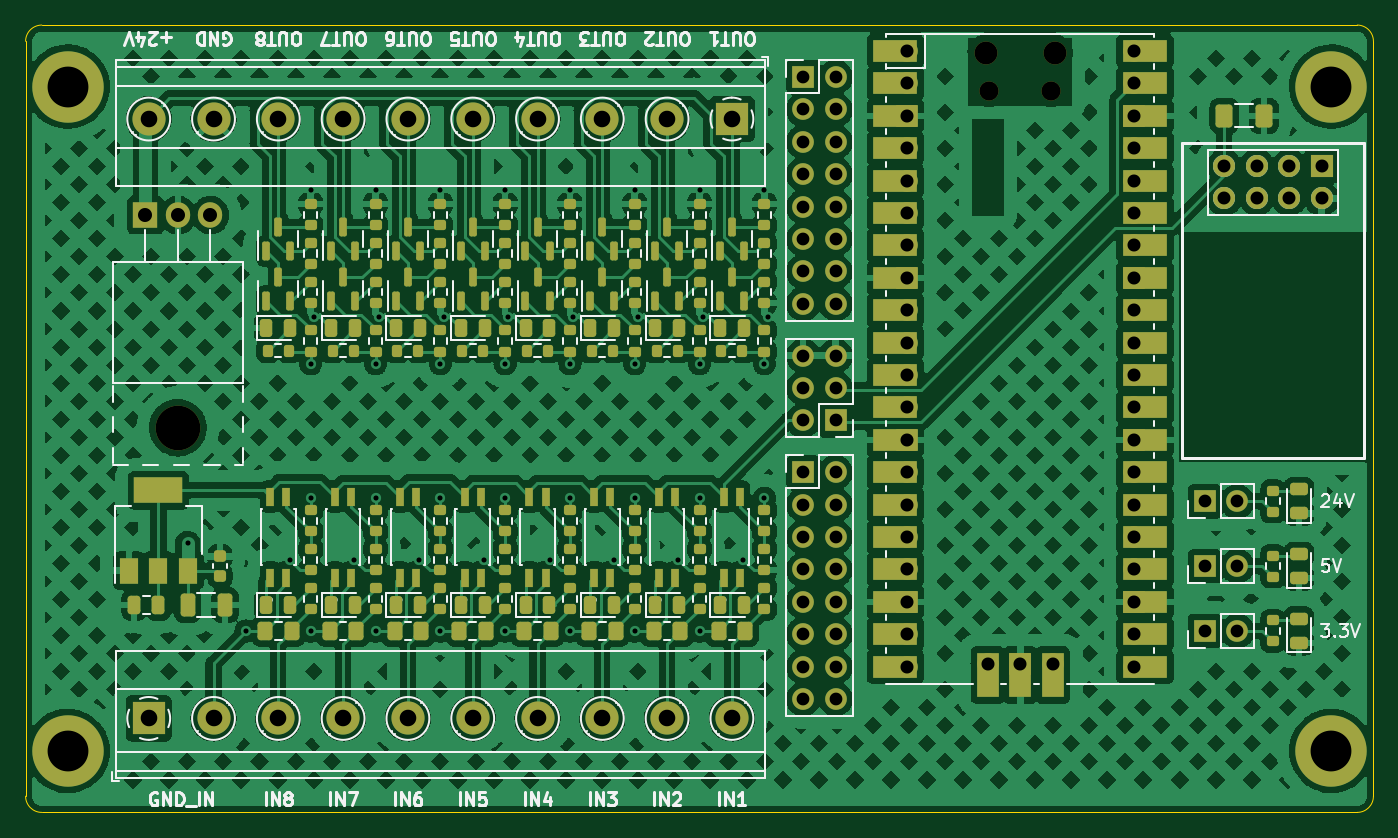
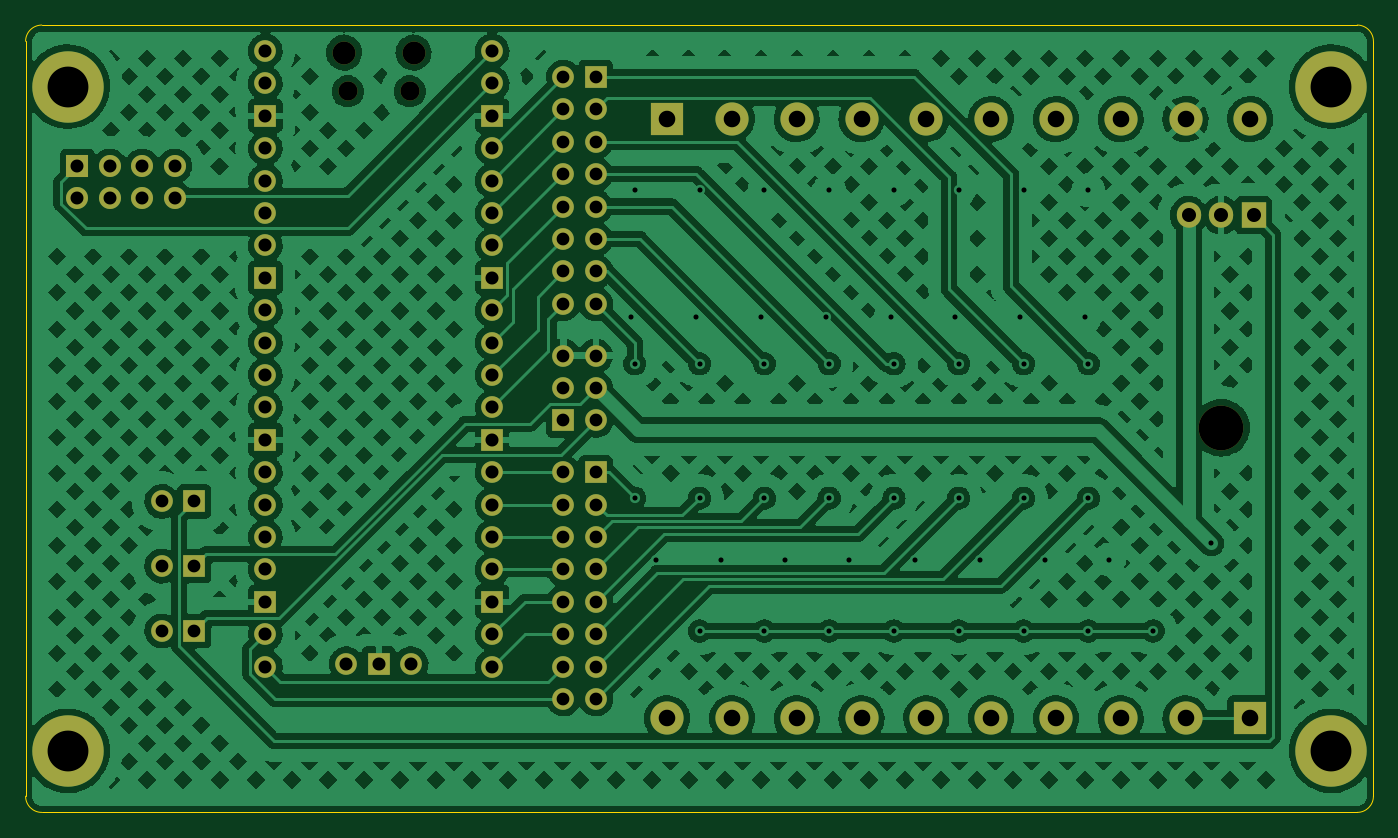
Circuit board: 11 layer files. Board 105.7 x 61.7 mm.
- bottom_copper: Triggerbox_Deluxe-CuBottom.gbr (424199 bytes)
- top_copper: Triggerbox_Deluxe-CuTop.gbr (527700 bytes)
- outline: Triggerbox_Deluxe-EdgeCuts.gbr (1001 bytes)
- bottom_mask: Triggerbox_Deluxe-MaskBottom.gbr (4483 bytes)
- top_mask: Triggerbox_Deluxe-MaskTop.gbr (17239 bytes)
- drill: Triggerbox_Deluxe-NPTH.drl (547 bytes)
- drill: Triggerbox_Deluxe-PTH.drl (2729 bytes)
- paste: Triggerbox_Deluxe-PasteBottom.gbr (466 bytes)
- paste: Triggerbox_Deluxe-PasteTop.gbr (11784 bytes)
- bottom_silk: Triggerbox_Deluxe-SilkBottom.gbr (4486 bytes)
- top_silk: Triggerbox_Deluxe-SilkTop.gbr (65552 bytes)

=== bottom_copper: Triggerbox_Deluxe-CuBottom.gbr (424199 bytes, source omitted) ===
=== top_copper: Triggerbox_Deluxe-CuTop.gbr (527700 bytes, source omitted) ===
=== outline: Triggerbox_Deluxe-EdgeCuts.gbr ===
%TF.GenerationSoftware,KiCad,Pcbnew,(6.0.11)*%
%TF.CreationDate,2023-03-20T13:43:10+01:00*%
%TF.ProjectId,Triggerbox_Deluxe,54726967-6765-4726-926f-785f44656c75,rev?*%
%TF.SameCoordinates,Original*%
%TF.FileFunction,Profile,NP*%
%FSLAX46Y46*%
G04 Gerber Fmt 4.6, Leading zero omitted, Abs format (unit mm)*
G04 Created by KiCad (PCBNEW (6.0.11)) date 2023-03-20 13:43:10*
%MOMM*%
%LPD*%
G01*
G04 APERTURE LIST*
%TA.AperFunction,Profile*%
%ADD10C,0.100000*%
%TD*%
G04 APERTURE END LIST*
D10*
X146303974Y-68072026D02*
G75*
G03*
X145034000Y-66802026I-1269974J26D01*
G01*
X146304000Y-68072026D02*
X146304000Y-127254000D01*
X41910000Y-66802000D02*
G75*
G03*
X40640000Y-68072000I-40J-1269960D01*
G01*
X145034000Y-128524000D02*
G75*
G03*
X146304000Y-127254000I0J1270000D01*
G01*
X145034000Y-128524000D02*
X41910000Y-128524000D01*
X40640000Y-127254000D02*
X40640000Y-68072000D01*
X40640000Y-127254000D02*
G75*
G03*
X41910000Y-128524000I1270000J0D01*
G01*
X145034000Y-66802026D02*
X41910000Y-66802000D01*
M02*

=== bottom_mask: Triggerbox_Deluxe-MaskBottom.gbr ===
%TF.GenerationSoftware,KiCad,Pcbnew,(6.0.11)*%
%TF.CreationDate,2023-03-20T13:43:10+01:00*%
%TF.ProjectId,Triggerbox_Deluxe,54726967-6765-4726-926f-785f44656c75,rev?*%
%TF.SameCoordinates,Original*%
%TF.FileFunction,Soldermask,Bot*%
%TF.FilePolarity,Negative*%
%FSLAX46Y46*%
G04 Gerber Fmt 4.6, Leading zero omitted, Abs format (unit mm)*
G04 Created by KiCad (PCBNEW (6.0.11)) date 2023-03-20 13:43:10*
%MOMM*%
%LPD*%
G01*
G04 APERTURE LIST*
%ADD10C,5.600000*%
%ADD11R,1.700000X1.700000*%
%ADD12O,1.700000X1.700000*%
%ADD13R,1.727200X1.727200*%
%ADD14O,1.727200X1.727200*%
%ADD15O,3.500000X3.500000*%
%ADD16R,1.905000X2.000000*%
%ADD17O,1.905000X2.000000*%
%ADD18O,1.500000X1.500000*%
%ADD19O,1.800000X1.800000*%
%ADD20R,2.600000X2.600000*%
%ADD21C,2.600000*%
G04 APERTURE END LIST*
D10*
%TO.C,H1*%
X43942000Y-123698000D03*
%TD*%
D11*
%TO.C,JP3*%
X133091000Y-104140000D03*
D12*
X135631000Y-104140000D03*
%TD*%
D11*
%TO.C,JP1*%
X133091000Y-114300000D03*
D12*
X135631000Y-114300000D03*
%TD*%
D13*
%TO.C,U3*%
X142240000Y-77851000D03*
D14*
X142240000Y-80391000D03*
X139700000Y-77851000D03*
X139700000Y-80391000D03*
X137160000Y-77851000D03*
X137160000Y-80391000D03*
X134620000Y-77851000D03*
X134620000Y-80391000D03*
%TD*%
D11*
%TO.C,J4*%
X101600000Y-101854000D03*
D12*
X104140000Y-101854000D03*
X101600000Y-104394000D03*
X104140000Y-104394000D03*
X101600000Y-106934000D03*
X104140000Y-106934000D03*
X101600000Y-109474000D03*
X104140000Y-109474000D03*
X101600000Y-112014000D03*
X104140000Y-112014000D03*
X101600000Y-114554000D03*
X104140000Y-114554000D03*
X101600000Y-117094000D03*
X104140000Y-117094000D03*
X101600000Y-119634000D03*
X104140000Y-119634000D03*
%TD*%
D11*
%TO.C,J5*%
X101600000Y-70866000D03*
D12*
X104140000Y-70866000D03*
X101600000Y-73406000D03*
X104140000Y-73406000D03*
X101600000Y-75946000D03*
X104140000Y-75946000D03*
X101600000Y-78486000D03*
X104140000Y-78486000D03*
X101600000Y-81026000D03*
X104140000Y-81026000D03*
X101600000Y-83566000D03*
X104140000Y-83566000D03*
X101600000Y-86106000D03*
X104140000Y-86106000D03*
X101600000Y-88646000D03*
X104140000Y-88646000D03*
%TD*%
D15*
%TO.C,IC1*%
X52578000Y-98362000D03*
D16*
X50038000Y-81702000D03*
D17*
X52578000Y-81702000D03*
X55118000Y-81702000D03*
%TD*%
D18*
%TO.C,U2*%
X116193000Y-71994000D03*
D19*
X115893000Y-68964000D03*
D18*
X121043000Y-71994000D03*
D19*
X121343000Y-68964000D03*
D12*
X109728000Y-68834000D03*
X109728000Y-71374000D03*
D11*
X109728000Y-73914000D03*
D12*
X109728000Y-76454000D03*
X109728000Y-78994000D03*
X109728000Y-81534000D03*
X109728000Y-84074000D03*
D11*
X109728000Y-86614000D03*
D12*
X109728000Y-89154000D03*
X109728000Y-91694000D03*
X109728000Y-94234000D03*
X109728000Y-96774000D03*
D11*
X109728000Y-99314000D03*
D12*
X109728000Y-101854000D03*
X109728000Y-104394000D03*
X109728000Y-106934000D03*
X109728000Y-109474000D03*
D11*
X109728000Y-112014000D03*
D12*
X109728000Y-114554000D03*
X109728000Y-117094000D03*
X127508000Y-117094000D03*
X127508000Y-114554000D03*
D11*
X127508000Y-112014000D03*
D12*
X127508000Y-109474000D03*
X127508000Y-106934000D03*
X127508000Y-104394000D03*
X127508000Y-101854000D03*
D11*
X127508000Y-99314000D03*
D12*
X127508000Y-96774000D03*
X127508000Y-94234000D03*
X127508000Y-91694000D03*
X127508000Y-89154000D03*
D11*
X127508000Y-86614000D03*
D12*
X127508000Y-84074000D03*
X127508000Y-81534000D03*
X127508000Y-78994000D03*
X127508000Y-76454000D03*
D11*
X127508000Y-73914000D03*
D12*
X127508000Y-71374000D03*
X127508000Y-68834000D03*
X116078000Y-116864000D03*
D11*
X118618000Y-116864000D03*
D12*
X121158000Y-116864000D03*
%TD*%
D11*
%TO.C,J3*%
X104140000Y-97790000D03*
D12*
X101600000Y-97790000D03*
X104140000Y-95250000D03*
X101600000Y-95250000D03*
X104140000Y-92710000D03*
X101600000Y-92710000D03*
%TD*%
D10*
%TO.C,H4*%
X43942000Y-71628000D03*
%TD*%
%TO.C,H3*%
X143002000Y-71628000D03*
%TD*%
D11*
%TO.C,JP2*%
X133091000Y-109220000D03*
D12*
X135631000Y-109220000D03*
%TD*%
D20*
%TO.C,J1*%
X96012000Y-74168000D03*
D21*
X90932000Y-74168000D03*
X85852000Y-74168000D03*
X80772000Y-74168000D03*
X75692000Y-74168000D03*
X70612000Y-74168000D03*
X65532000Y-74168000D03*
X60452000Y-74168000D03*
X55372000Y-74168000D03*
X50292000Y-74168000D03*
%TD*%
D20*
%TO.C,J2*%
X50292000Y-121158000D03*
D21*
X55372000Y-121158000D03*
X60452000Y-121158000D03*
X65532000Y-121158000D03*
X70612000Y-121158000D03*
X75692000Y-121158000D03*
X80772000Y-121158000D03*
X85852000Y-121158000D03*
X90932000Y-121158000D03*
X96012000Y-121158000D03*
%TD*%
D10*
%TO.C,H2*%
X143002000Y-123698000D03*
%TD*%
M02*

=== top_mask: Triggerbox_Deluxe-MaskTop.gbr (17239 bytes, source omitted) ===
=== drill: Triggerbox_Deluxe-NPTH.drl ===
M48
; DRILL file {KiCad (6.0.11)} date Mon Mar 20 13:43:10 2023
; FORMAT={-:-/ absolute / inch / decimal}
; #@! TF.CreationDate,2023-03-20T13:43:10+01:00
; #@! TF.GenerationSoftware,Kicad,Pcbnew,(6.0.11)
; #@! TF.FileFunction,NonPlated,1,2,NPTH
FMAT,2
INCH
; #@! TA.AperFunction,NonPlated,NPTH,ComponentDrill
T1C0.0591
; #@! TA.AperFunction,NonPlated,NPTH,ComponentDrill
T2C0.0709
; #@! TA.AperFunction,NonPlated,NPTH,ComponentDrill
T3C0.1378
%
G90
G05
T1
X4.5745Y-2.8344
X4.7655Y-2.8344
T2
X4.5627Y-2.7151
X4.7773Y-2.7151
T3
X2.07Y-3.8725
T0
M30

=== drill: Triggerbox_Deluxe-PTH.drl ===
M48
; DRILL file {KiCad (6.0.11)} date Mon Mar 20 13:43:10 2023
; FORMAT={-:-/ absolute / inch / decimal}
; #@! TF.CreationDate,2023-03-20T13:43:10+01:00
; #@! TF.GenerationSoftware,Kicad,Pcbnew,(6.0.11)
; #@! TF.FileFunction,Plated,1,2,PTH
FMAT,2
INCH
; #@! TA.AperFunction,Plated,PTH,ViaDrill
T1C0.0157
; #@! TA.AperFunction,Plated,PTH,ComponentDrill
T2C0.0394
; #@! TA.AperFunction,Plated,PTH,ComponentDrill
T3C0.0400
; #@! TA.AperFunction,Plated,PTH,ComponentDrill
T4C0.0402
; #@! TA.AperFunction,Plated,PTH,ComponentDrill
T5C0.0433
; #@! TA.AperFunction,Plated,PTH,ComponentDrill
T6C0.0512
; #@! TA.AperFunction,Plated,PTH,ComponentDrill
T7C0.1260
%
G90
G05
T1
X2.1Y-4.23
X2.28Y-4.5
X2.415Y-4.28
X2.48Y-3.14
X2.48Y-3.675
X2.48Y-4.09
X2.48Y-4.5
X2.49Y-3.53
X2.615Y-4.28
X2.68Y-3.14
X2.68Y-3.675
X2.68Y-4.09
X2.68Y-4.5
X2.69Y-3.53
X2.815Y-4.28
X2.88Y-3.14
X2.88Y-3.675
X2.88Y-4.09
X2.88Y-4.5
X2.89Y-3.53
X3.015Y-4.28
X3.08Y-3.14
X3.08Y-3.675
X3.08Y-4.09
X3.08Y-4.5
X3.09Y-3.53
X3.22Y-4.28
X3.28Y-3.14
X3.28Y-3.675
X3.28Y-4.09
X3.28Y-4.5
X3.29Y-3.53
X3.415Y-4.28
X3.48Y-3.14
X3.48Y-3.675
X3.48Y-4.09
X3.48Y-4.5
X3.49Y-3.53
X3.615Y-4.28
X3.68Y-3.14
X3.68Y-3.675
X3.68Y-4.09
X3.68Y-4.5
X3.69Y-3.53
X3.815Y-4.28
X3.88Y-3.14
X3.88Y-3.675
X3.88Y-4.09
X3.89Y-3.53
T2
X4.0Y-2.79
X4.0Y-2.89
X4.0Y-2.99
X4.0Y-3.09
X4.0Y-3.19
X4.0Y-3.29
X4.0Y-3.39
X4.0Y-3.49
X4.0Y-3.65
X4.0Y-3.75
X4.0Y-3.85
X4.0Y-4.01
X4.0Y-4.11
X4.0Y-4.21
X4.0Y-4.31
X4.0Y-4.41
X4.0Y-4.51
X4.0Y-4.61
X4.0Y-4.71
X4.1Y-2.79
X4.1Y-2.89
X4.1Y-2.99
X4.1Y-3.09
X4.1Y-3.19
X4.1Y-3.29
X4.1Y-3.39
X4.1Y-3.49
X4.1Y-3.65
X4.1Y-3.75
X4.1Y-3.85
X4.1Y-4.01
X4.1Y-4.11
X4.1Y-4.21
X4.1Y-4.31
X4.1Y-4.41
X4.1Y-4.51
X4.1Y-4.61
X4.1Y-4.71
X5.2398Y-4.1
X5.2398Y-4.3
X5.2398Y-4.5
X5.3398Y-4.1
X5.3398Y-4.3
X5.3398Y-4.5
T3
X5.3Y-3.065
X5.3Y-3.165
X5.4Y-3.065
X5.4Y-3.165
X5.5Y-3.065
X5.5Y-3.165
X5.6Y-3.065
X5.6Y-3.165
T4
X4.32Y-2.71
X4.32Y-2.81
X4.32Y-2.91
X4.32Y-3.01
X4.32Y-3.11
X4.32Y-3.21
X4.32Y-3.31
X4.32Y-3.41
X4.32Y-3.51
X4.32Y-3.61
X4.32Y-3.71
X4.32Y-3.81
X4.32Y-3.91
X4.32Y-4.01
X4.32Y-4.11
X4.32Y-4.21
X4.32Y-4.31
X4.32Y-4.41
X4.32Y-4.51
X4.32Y-4.61
X4.57Y-4.6009
X4.67Y-4.6009
X4.77Y-4.6009
X5.02Y-2.71
X5.02Y-2.81
X5.02Y-2.91
X5.02Y-3.01
X5.02Y-3.11
X5.02Y-3.21
X5.02Y-3.31
X5.02Y-3.41
X5.02Y-3.51
X5.02Y-3.61
X5.02Y-3.71
X5.02Y-3.81
X5.02Y-3.91
X5.02Y-4.01
X5.02Y-4.11
X5.02Y-4.21
X5.02Y-4.31
X5.02Y-4.41
X5.02Y-4.51
X5.02Y-4.61
T5
X1.97Y-3.2166
X2.07Y-3.2166
X2.17Y-3.2166
T6
X1.98Y-2.92
X1.98Y-4.77
X2.18Y-2.92
X2.18Y-4.77
X2.38Y-2.92
X2.38Y-4.77
X2.58Y-2.92
X2.58Y-4.77
X2.78Y-2.92
X2.78Y-4.77
X2.98Y-2.92
X2.98Y-4.77
X3.18Y-2.92
X3.18Y-4.77
X3.38Y-2.92
X3.38Y-4.77
X3.58Y-2.92
X3.58Y-4.77
X3.78Y-2.92
X3.78Y-4.77
T7
X1.73Y-2.82
X1.73Y-4.87
X5.63Y-2.82
X5.63Y-4.87
T0
M30

=== paste: Triggerbox_Deluxe-PasteBottom.gbr ===
%TF.GenerationSoftware,KiCad,Pcbnew,(6.0.11)*%
%TF.CreationDate,2023-03-20T13:43:10+01:00*%
%TF.ProjectId,Triggerbox_Deluxe,54726967-6765-4726-926f-785f44656c75,rev?*%
%TF.SameCoordinates,Original*%
%TF.FileFunction,Paste,Bot*%
%TF.FilePolarity,Positive*%
%FSLAX46Y46*%
G04 Gerber Fmt 4.6, Leading zero omitted, Abs format (unit mm)*
G04 Created by KiCad (PCBNEW (6.0.11)) date 2023-03-20 13:43:10*
%MOMM*%
%LPD*%
G01*
G04 APERTURE LIST*
G04 APERTURE END LIST*
M02*

=== paste: Triggerbox_Deluxe-PasteTop.gbr (11784 bytes, source omitted) ===
=== bottom_silk: Triggerbox_Deluxe-SilkBottom.gbr ===
%TF.GenerationSoftware,KiCad,Pcbnew,(6.0.11)*%
%TF.CreationDate,2023-03-20T13:43:10+01:00*%
%TF.ProjectId,Triggerbox_Deluxe,54726967-6765-4726-926f-785f44656c75,rev?*%
%TF.SameCoordinates,Original*%
%TF.FileFunction,Legend,Bot*%
%TF.FilePolarity,Positive*%
%FSLAX46Y46*%
G04 Gerber Fmt 4.6, Leading zero omitted, Abs format (unit mm)*
G04 Created by KiCad (PCBNEW (6.0.11)) date 2023-03-20 13:43:10*
%MOMM*%
%LPD*%
G01*
G04 APERTURE LIST*
%ADD10C,5.600000*%
%ADD11R,1.700000X1.700000*%
%ADD12O,1.700000X1.700000*%
%ADD13R,1.727200X1.727200*%
%ADD14O,1.727200X1.727200*%
%ADD15O,3.500000X3.500000*%
%ADD16R,1.905000X2.000000*%
%ADD17O,1.905000X2.000000*%
%ADD18O,1.500000X1.500000*%
%ADD19O,1.800000X1.800000*%
%ADD20R,2.600000X2.600000*%
%ADD21C,2.600000*%
G04 APERTURE END LIST*
%LPC*%
D10*
%TO.C,H1*%
X43942000Y-123698000D03*
%TD*%
D11*
%TO.C,JP3*%
X133091000Y-104140000D03*
D12*
X135631000Y-104140000D03*
%TD*%
D11*
%TO.C,JP1*%
X133091000Y-114300000D03*
D12*
X135631000Y-114300000D03*
%TD*%
D13*
%TO.C,U3*%
X142240000Y-77851000D03*
D14*
X142240000Y-80391000D03*
X139700000Y-77851000D03*
X139700000Y-80391000D03*
X137160000Y-77851000D03*
X137160000Y-80391000D03*
X134620000Y-77851000D03*
X134620000Y-80391000D03*
%TD*%
D11*
%TO.C,J4*%
X101600000Y-101854000D03*
D12*
X104140000Y-101854000D03*
X101600000Y-104394000D03*
X104140000Y-104394000D03*
X101600000Y-106934000D03*
X104140000Y-106934000D03*
X101600000Y-109474000D03*
X104140000Y-109474000D03*
X101600000Y-112014000D03*
X104140000Y-112014000D03*
X101600000Y-114554000D03*
X104140000Y-114554000D03*
X101600000Y-117094000D03*
X104140000Y-117094000D03*
X101600000Y-119634000D03*
X104140000Y-119634000D03*
%TD*%
D11*
%TO.C,J5*%
X101600000Y-70866000D03*
D12*
X104140000Y-70866000D03*
X101600000Y-73406000D03*
X104140000Y-73406000D03*
X101600000Y-75946000D03*
X104140000Y-75946000D03*
X101600000Y-78486000D03*
X104140000Y-78486000D03*
X101600000Y-81026000D03*
X104140000Y-81026000D03*
X101600000Y-83566000D03*
X104140000Y-83566000D03*
X101600000Y-86106000D03*
X104140000Y-86106000D03*
X101600000Y-88646000D03*
X104140000Y-88646000D03*
%TD*%
D15*
%TO.C,IC1*%
X52578000Y-98362000D03*
D16*
X50038000Y-81702000D03*
D17*
X52578000Y-81702000D03*
X55118000Y-81702000D03*
%TD*%
D18*
%TO.C,U2*%
X116193000Y-71994000D03*
D19*
X115893000Y-68964000D03*
D18*
X121043000Y-71994000D03*
D19*
X121343000Y-68964000D03*
D12*
X109728000Y-68834000D03*
X109728000Y-71374000D03*
D11*
X109728000Y-73914000D03*
D12*
X109728000Y-76454000D03*
X109728000Y-78994000D03*
X109728000Y-81534000D03*
X109728000Y-84074000D03*
D11*
X109728000Y-86614000D03*
D12*
X109728000Y-89154000D03*
X109728000Y-91694000D03*
X109728000Y-94234000D03*
X109728000Y-96774000D03*
D11*
X109728000Y-99314000D03*
D12*
X109728000Y-101854000D03*
X109728000Y-104394000D03*
X109728000Y-106934000D03*
X109728000Y-109474000D03*
D11*
X109728000Y-112014000D03*
D12*
X109728000Y-114554000D03*
X109728000Y-117094000D03*
X127508000Y-117094000D03*
X127508000Y-114554000D03*
D11*
X127508000Y-112014000D03*
D12*
X127508000Y-109474000D03*
X127508000Y-106934000D03*
X127508000Y-104394000D03*
X127508000Y-101854000D03*
D11*
X127508000Y-99314000D03*
D12*
X127508000Y-96774000D03*
X127508000Y-94234000D03*
X127508000Y-91694000D03*
X127508000Y-89154000D03*
D11*
X127508000Y-86614000D03*
D12*
X127508000Y-84074000D03*
X127508000Y-81534000D03*
X127508000Y-78994000D03*
X127508000Y-76454000D03*
D11*
X127508000Y-73914000D03*
D12*
X127508000Y-71374000D03*
X127508000Y-68834000D03*
X116078000Y-116864000D03*
D11*
X118618000Y-116864000D03*
D12*
X121158000Y-116864000D03*
%TD*%
D11*
%TO.C,J3*%
X104140000Y-97790000D03*
D12*
X101600000Y-97790000D03*
X104140000Y-95250000D03*
X101600000Y-95250000D03*
X104140000Y-92710000D03*
X101600000Y-92710000D03*
%TD*%
D10*
%TO.C,H4*%
X43942000Y-71628000D03*
%TD*%
%TO.C,H3*%
X143002000Y-71628000D03*
%TD*%
D11*
%TO.C,JP2*%
X133091000Y-109220000D03*
D12*
X135631000Y-109220000D03*
%TD*%
D20*
%TO.C,J1*%
X96012000Y-74168000D03*
D21*
X90932000Y-74168000D03*
X85852000Y-74168000D03*
X80772000Y-74168000D03*
X75692000Y-74168000D03*
X70612000Y-74168000D03*
X65532000Y-74168000D03*
X60452000Y-74168000D03*
X55372000Y-74168000D03*
X50292000Y-74168000D03*
%TD*%
D20*
%TO.C,J2*%
X50292000Y-121158000D03*
D21*
X55372000Y-121158000D03*
X60452000Y-121158000D03*
X65532000Y-121158000D03*
X70612000Y-121158000D03*
X75692000Y-121158000D03*
X80772000Y-121158000D03*
X85852000Y-121158000D03*
X90932000Y-121158000D03*
X96012000Y-121158000D03*
%TD*%
D10*
%TO.C,H2*%
X143002000Y-123698000D03*
%TD*%
M02*

=== top_silk: Triggerbox_Deluxe-SilkTop.gbr (65552 bytes, source omitted) ===
